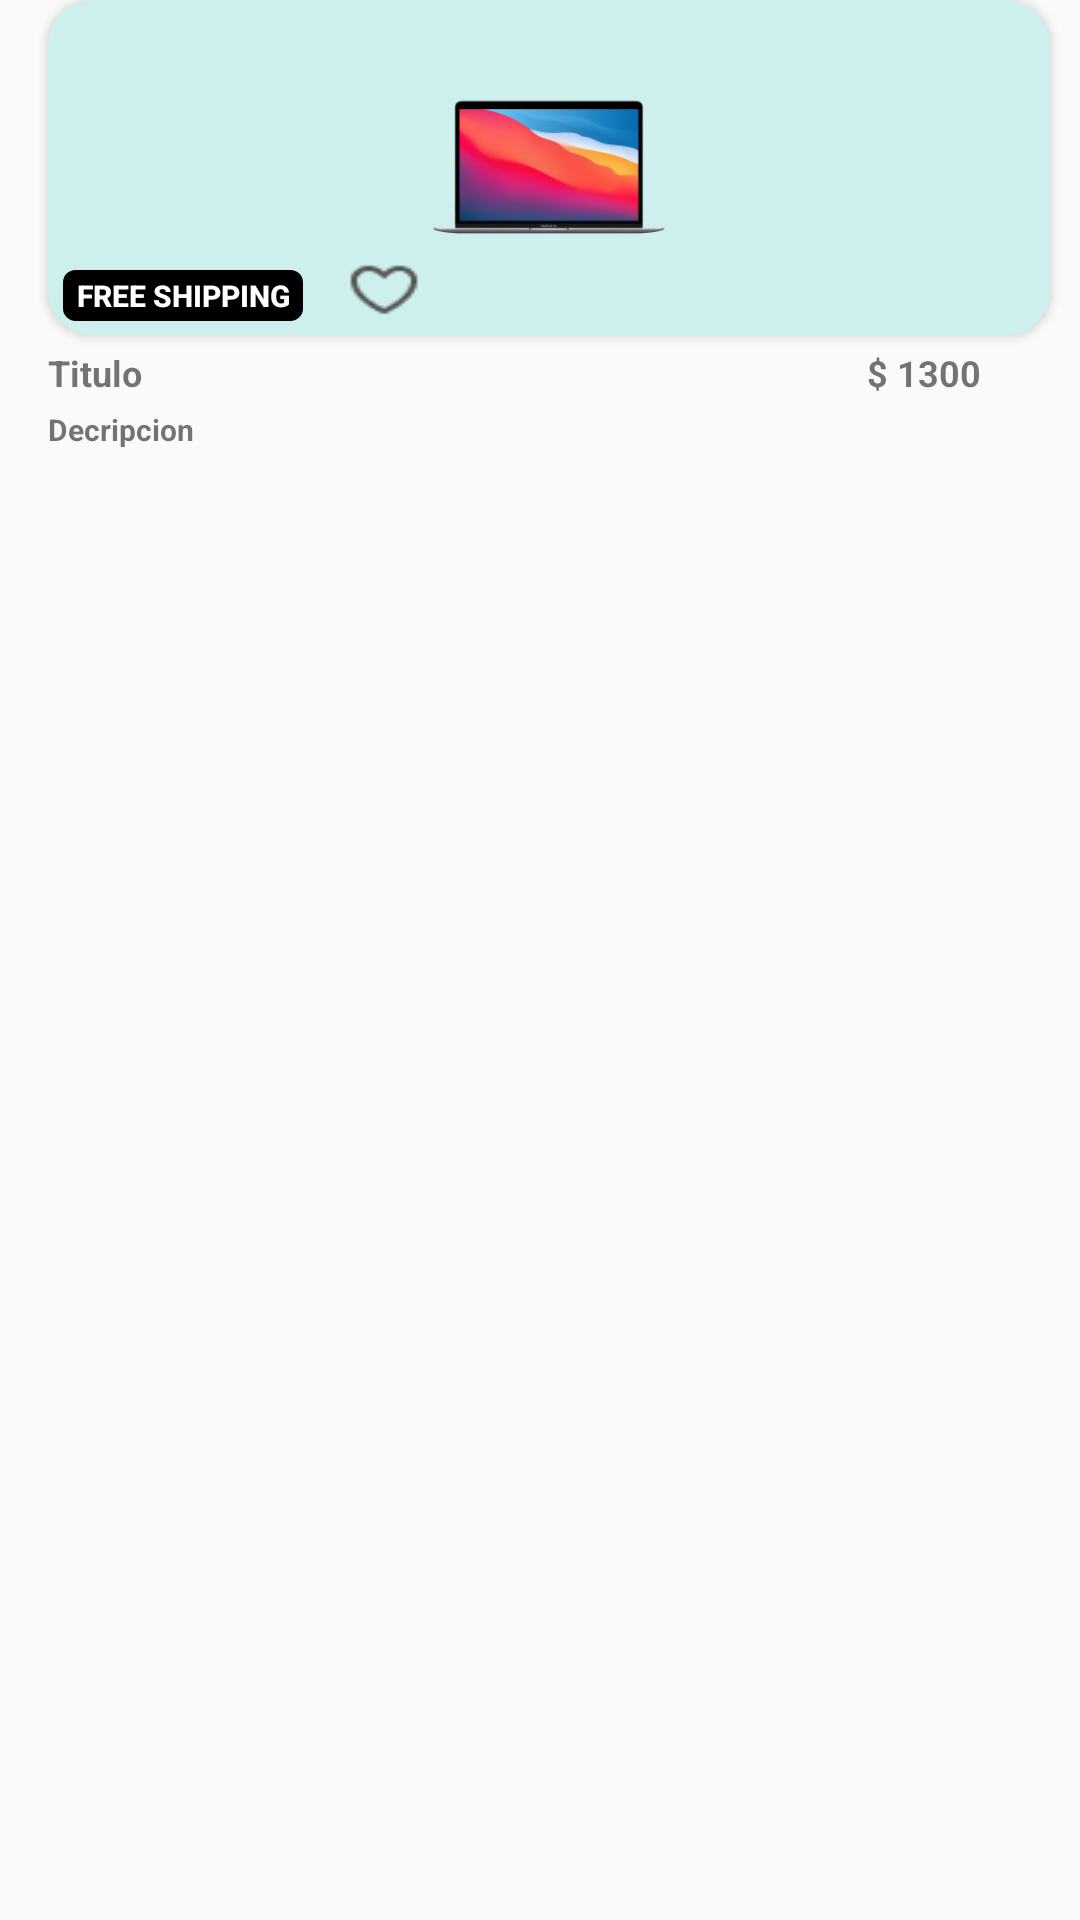

Layout XML and referenced resources for this Android screen:
<!-- AndroidManifest.xml: application theme Theme.Design.Light.NoActionBar -->
<!-- res/layout/card_productos_hot_sales.xml -->
<?xml version="1.0" encoding="utf-8"?>
<RelativeLayout xmlns:android="http://schemas.android.com/apk/res/android"
    android:layout_width="167dp"
    android:layout_height="228dp"
    xmlns:app="http://schemas.android.com/apk/res-auto">

    <androidx.cardview.widget.CardView
        android:id="@+id/cardImagenHotSales"
        android:layout_width="match_parent"
        android:layout_height="112dp"
        android:layout_alignParentStart="true"
        android:layout_alignParentEnd="true"
        android:layout_marginStart="16dp"
        android:layout_marginEnd="10dp"
        android:orientation="vertical"
        app:cardBackgroundColor="#CDEFED"
        app:cardCornerRadius="15dp">
        

        <ImageView
            android:id="@+id/imageImagenHotSales"
            android:layout_width="100dp"
            android:layout_height="90dp"
            android:layout_gravity="center"
            android:scaleType="centerCrop"
            android:src="@drawable/macbook_air_m1" />

        

        <Button
            android:id="@+id/rectangle_5"
            android:layout_width="80dp"
            android:layout_height="17dp"
            android:layout_alignParentLeft="true"
            android:layout_alignParentTop="true"
            android:layout_marginLeft="5dp"
            android:layout_marginTop="90dp"
            android:background="@drawable/rectangle_5"
            android:text="Free shipping"
            android:textColor="@color/white"
            android:textSize="10dp"
            android:textStyle="normal|bold"
            />

        <Button
            android:id="@+id/akar_icons_"
            android:layout_width="24dp"
            android:layout_height="20dp"
            android:layout_alignParentLeft="true"
            android:layout_alignParentTop="true"
            android:layout_marginLeft="100dp"
            android:layout_marginTop="87dp"
            android:background="@drawable/vector_ilike" />



    </androidx.cardview.widget.CardView>

    <TextView
        android:id="@+id/textTituloHotSales"
        android:layout_width="93dp"
        android:layout_height="wrap_content"
        android:layout_alignParentStart="true"
        android:layout_alignParentTop="true"
        android:layout_marginStart="16dp"
        android:layout_marginTop="116dp"
        android:layout_marginEnd="1dp"
        android:layout_toStartOf="@+id/textPrecioHotSales"
        android:text="Titulo"
        android:textSize="12sp"
        android:textStyle="bold" />

    <TextView
        android:id="@+id/textPrecioHotSales"
        android:layout_width="61dp"
        android:layout_height="wrap_content"
        android:layout_alignParentTop="true"
        android:layout_alignParentEnd="true"
        android:layout_marginTop="116dp"
        android:layout_marginEnd="10dp"
        android:text="$ 1300"
        android:textSize="12sp"
        android:textStyle="bold" />

    <TextView
        android:id="@+id/textDescripcionHotSales"
        android:layout_width="wrap_content"
        android:layout_height="wrap_content"
        android:layout_below="@+id/textTituloHotSales"
        android:layout_alignParentStart="true"
        android:layout_alignParentEnd="true"
        android:layout_marginStart="16dp"
        android:layout_marginTop="4dp"
        android:layout_marginEnd="13dp"
        android:text="Decripcion"
        android:textSize="10sp"
        android:textStyle="bold" />




</RelativeLayout>
<!-- resources referenced by this layout -->
<resources>
  <color name="white">#FFFFFF</color>
  <!-- drawable card_black_shipping (drawable) -->
  <?xml version="1.0" encoding="utf-8"?>
  <shape xmlns:android="http://schemas.android.com/apk/res/android">
      <solid android:color="#000000"/>
      <corners android:radius="5dp"/>
      <padding android:left="0dp"
          android:bottom="0dp"
          android:right="0dp"
          android:top="0dp"/>
  </shape>
  <!-- drawable macbook_air_m1: png bitmap (drawable, 31470 bytes) -->
  <!-- drawable rectangle_5 (drawable) -->
  <vector
      xmlns:android="http://schemas.android.com/apk/res/android"
      xmlns:aapt="http://schemas.android.com/aapt"
      android:width="95dp"
      android:height="21dp"
      android:viewportWidth="95"
      android:viewportHeight="21"
      >
      <group>
          <clip-path
              android:pathData="M5 0H90C92.7614 0 95 2.23858 95 5V16C95 18.7614 92.7614 21 90 21H5C2.23858 21 0 18.7614 0 16V5C0 2.23858 2.23858 0 5 0Z"
              />
          <path
              android:pathData="M0 0V21H95V0"
              android:fillColor="#000000"
              />
      </group>
  </vector>
  <!-- drawable vector_ilike: png bitmap (drawable, 621 bytes) -->
</resources>
